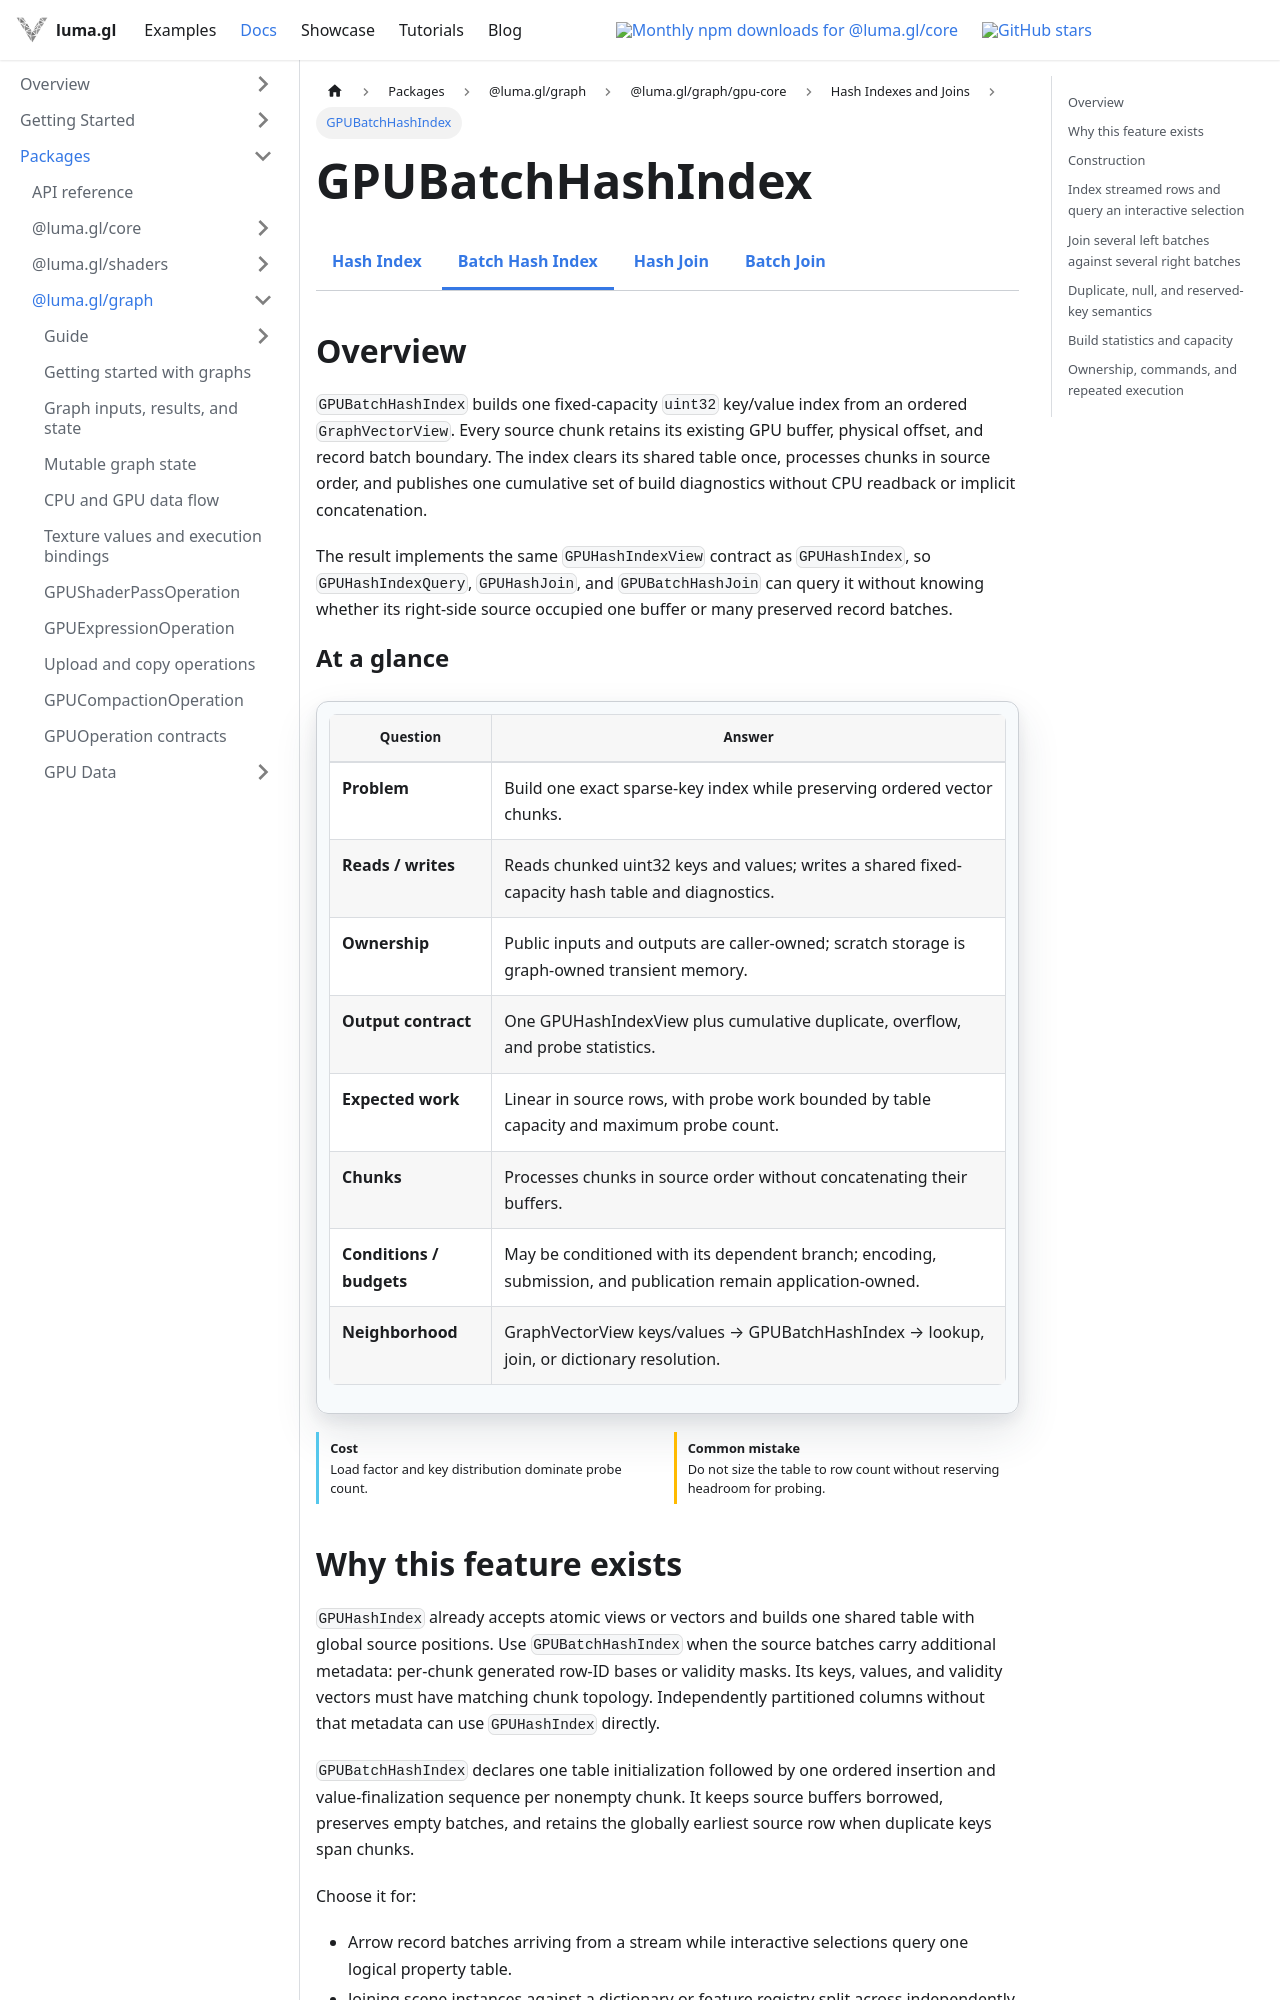

repository: visgl/luma.gl · page: next/docs/api-reference/experimental/gpu-core/gpu-batch-hash-index.html · generator: docusaurus

import {GPUCoreDocsTabs} from '@site/src/components/docs/gpu-core-docs-tabs';
import {GPUOperationContract} from '@site/src/components/docs/gpu-operation-contract';

# GPUBatchHashIndex

<GPUCoreDocsTabs active="batch-hash-index" />

## Overview

`GPUBatchHashIndex` builds one fixed-capacity `uint32` key/value index from an ordered
`GraphVectorView`. Every source chunk retains its existing GPU buffer, physical offset, and record
batch boundary. The index clears its shared table once, processes chunks in source order, and
publishes one cumulative set of build diagnostics without CPU readback or implicit concatenation.

The result implements the same `GPUHashIndexView` contract as `GPUHashIndex`, so
`GPUHashIndexQuery`, `GPUHashJoin`, and `GPUBatchHashJoin` can query it without knowing whether its
right-side source occupied one buffer or many preserved record batches.

<GPUOperationContract operation="gpu-batch-hash-index" />

## Why this feature exists

`GPUHashIndex` already accepts atomic views or vectors and builds one shared table with global
source positions. Use `GPUBatchHashIndex` when the source batches carry additional metadata:
per-chunk generated row-ID bases or validity masks. Its keys, values, and validity vectors must
have matching chunk topology. Independently partitioned columns without that metadata can use
`GPUHashIndex` directly.

`GPUBatchHashIndex` declares one table initialization followed by one ordered insertion
and value-finalization sequence per nonempty chunk. It keeps source buffers borrowed, preserves
empty batches, and retains the globally earliest source row when duplicate keys span chunks.

Choose it for:

- Arrow record batches arriving from a stream while interactive selections query one logical
  property table.
- Joining scene instances against a dictionary or feature registry split across independently
  owned GPU allocations.
- Preserving discontinuous source IDs such as batch bases `100`, `400`, and `900`.
- Excluding nullable right-side keys without reporting ordinary nulls as invalid hash input.
- Building one reusable sparse index for many left-side lookups or independently bounded joins.

Use [`GPUHashIndex`](/docs/api-reference/experimental/gpu-core/gpu-hash-index) when the
entire right side already occupies one packed chunk. Use
[`GPUBatchHashJoin`](/docs/api-reference/experimental/gpu-core/gpu-batch-hash-join) when the
left side also has several chunks; the right-index choice and left-join choice are independent.
